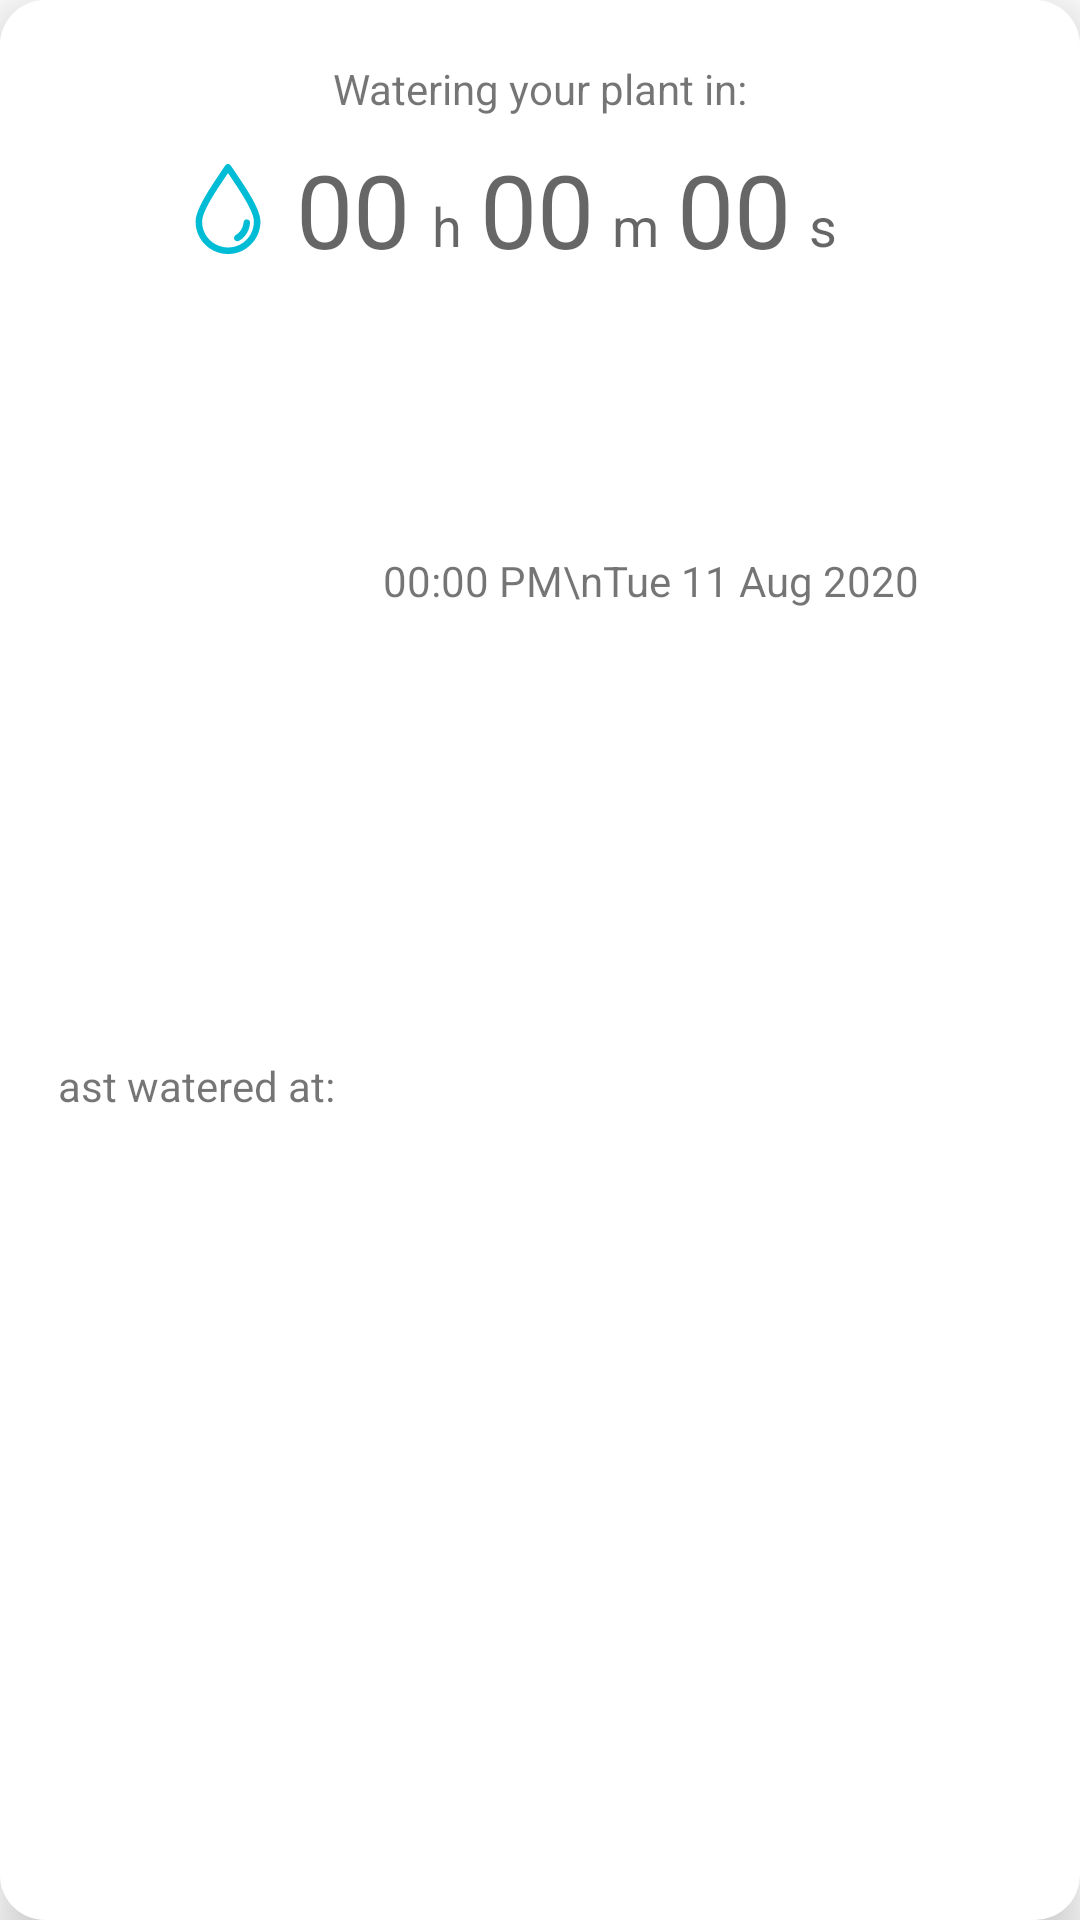

Reconstruct the res/layout file that produces this screen, plus the resources it refers to.
<!-- AndroidManifest.xml: application theme AppTheme -->
<!-- res/layout/automaticwateringcardhome.xml -->
<?xml version="1.0" encoding="utf-8"?>
<androidx.constraintlayout.widget.ConstraintLayout xmlns:android="http://schemas.android.com/apk/res/android"
    xmlns:app="http://schemas.android.com/apk/res-auto"
    xmlns:tools="http://schemas.android.com/tools"
    android:layout_width="match_parent"
    android:layout_height="wrap_content"
    android:elevation="10dp"
    android:padding="20dp"
    android:background="@drawable/card_background">

    <TextView
        android:id="@+id/textView16"
        android:layout_width="wrap_content"
        android:layout_height="wrap_content"
        android:layout_marginTop="16dp"
        android:layout_marginEnd="16dp"
        android:text="Last watered at:"
        app:layout_constraintBottom_toBottomOf="parent"
        app:layout_constraintEnd_toStartOf="@+id/txt_last_watered_details"
        app:layout_constraintHorizontal_bias="1.0"
        app:layout_constraintStart_toStartOf="parent"
        app:layout_constraintTop_toBottomOf="@+id/textView17"
        />

    <TextView
        android:id="@+id/txt_last_watered_details"
        android:layout_width="wrap_content"
        android:layout_height="wrap_content"
        android:layout_marginTop="23dp"
        android:gravity="center"
        android:text="00:00 PM\nTue 11 Aug 2020"
        android:textAppearance="@style/TextAppearance.AppCompat.Small"
        app:layout_constraintBottom_toBottomOf="parent"
        app:layout_constraintEnd_toEndOf="parent"
        app:layout_constraintHorizontal_bias="0.76"
        app:layout_constraintStart_toStartOf="parent"
        app:layout_constraintTop_toBottomOf="@+id/textView17"
        app:layout_constraintVertical_bias="0.15" />

    <ImageView
        android:id="@+id/imageView2"
        android:layout_width="30dp"
        android:layout_height="30dp"
        android:layout_marginEnd="53dp"
        app:layout_constraintBottom_toBottomOf="@+id/hoursleft"
        app:layout_constraintEnd_toStartOf="@+id/textView14"
        app:layout_constraintTop_toTopOf="@+id/hoursleft"
        app:srcCompat="@drawable/water_droplet" />

    <TextView
        android:id="@+id/textView14"
        android:layout_width="wrap_content"
        android:layout_height="wrap_content"
        android:layout_marginEnd="50dp"
        android:layout_marginBottom="5dp"
        android:text="h"
        android:textAppearance="@style/TextAppearance.AppCompat.Medium"
        app:layout_constraintBottom_toBottomOf="@+id/hoursleft"
        app:layout_constraintEnd_toStartOf="@+id/textView17" />

    <TextView
        android:id="@+id/textView17"
        android:layout_width="wrap_content"
        android:layout_height="wrap_content"
        android:layout_marginTop="16dp"
        android:layout_marginBottom="5dp"
        android:text="m"
        android:textAppearance="@style/TextAppearance.AppCompat.Medium"
        app:layout_constraintBottom_toBottomOf="@+id/minsleft"
        app:layout_constraintEnd_toEndOf="parent"
        app:layout_constraintHorizontal_bias="0.605"
        app:layout_constraintStart_toStartOf="parent"
        app:layout_constraintTop_toBottomOf="@+id/textView32"
        app:layout_constraintVertical_bias="1.0" />

    <TextView
        android:id="@+id/textView24"
        android:layout_width="wrap_content"
        android:layout_height="wrap_content"
        android:layout_marginStart="50dp"
        android:layout_marginBottom="5dp"
        android:text="s"
        android:textAppearance="@style/TextAppearance.AppCompat.Medium"
        app:layout_constraintBottom_toBottomOf="@+id/secondsleft"
        app:layout_constraintStart_toEndOf="@+id/textView17" />

    <TextView
        android:id="@+id/hoursleft"
        android:layout_width="wrap_content"
        android:layout_height="wrap_content"
        android:layout_marginTop="8dp"
        android:text="00"
        android:textAppearance="@style/TextAppearance.AppCompat.Display1"
        app:layout_constraintEnd_toStartOf="@+id/textView14"
        app:layout_constraintStart_toEndOf="@+id/imageView2"
        app:layout_constraintTop_toBottomOf="@+id/textView32" />

    <TextView
        android:id="@+id/minsleft"
        android:layout_width="wrap_content"
        android:layout_height="wrap_content"
        android:layout_marginTop="8dp"
        android:text="00"
        android:textAppearance="@style/TextAppearance.AppCompat.Display1"
        app:layout_constraintEnd_toStartOf="@+id/textView17"
        app:layout_constraintStart_toEndOf="@+id/textView14"
        app:layout_constraintTop_toBottomOf="@+id/textView32" />

    <TextView
        android:id="@+id/secondsleft"
        android:layout_width="wrap_content"
        android:layout_height="wrap_content"
        android:layout_marginTop="8dp"
        android:text="00"
        android:textAppearance="@style/TextAppearance.AppCompat.Display1"
        app:layout_constraintEnd_toStartOf="@+id/textView24"
        app:layout_constraintStart_toEndOf="@+id/textView17"
        app:layout_constraintTop_toBottomOf="@+id/textView32" />

    <TextView
        android:id="@+id/textView32"
        android:layout_width="wrap_content"
        android:layout_height="wrap_content"
        android:text="Watering your plant in:"
        android:textAppearance="@style/TextAppearance.AppCompat.Small"
        app:layout_constraintEnd_toEndOf="parent"
        app:layout_constraintStart_toStartOf="parent"
        app:layout_constraintTop_toTopOf="parent" />

</androidx.constraintlayout.widget.ConstraintLayout>
<!-- resources referenced by this layout -->
<resources>
  <!-- drawable card_background (drawable-mdpi) -->
  <?xml version="1.0" encoding="utf-8"?>
  <shape xmlns:android="http://schemas.android.com/apk/res/android">
      <solid android:color = "#FFFFFF"/>
      <corners android:radius = "15dp"/>
  
  </shape>
  <!-- drawable water_droplet (drawable) -->
  <vector xmlns:android="http://schemas.android.com/apk/res/android"
      android:width="18dp"
      android:height="18dp"
      android:viewportWidth="512"
      android:viewportHeight="512">
      <path
          android:pathData="M246.6,2.3c-3.1,1.7 -6.6,6.2 -16.5,21.2 -6.9,10.4 -23.7,35.4 -37.2,55.5 -74.1,109.9 -109.5,177.4 -119.5,228.1 -2.2,11 -2.2,35.7 0.1,49.4 9.5,58.3 45,107.7 96.5,134.4 28.4,14.7 54.4,21.1 86,21.1 50.2,-0 94.2,-18.3 130.1,-54 33.2,-33 51.2,-73.4 54.4,-121.5 2.7,-43.1 -21.8,-102.3 -81.8,-197.5 -7.1,-11.3 -30.2,-46.2 -51.2,-77.5 -42.4,-63.2 -41,-61.5 -51.6,-61.5 -3.7,-0 -6.6,0.7 -9.3,2.3zM286.7,97.2c34.3,51.7 46.9,71.4 62.8,98.3 28.7,48.7 45.4,85.1 51.5,112 4.4,19.2 2.3,44.7 -5.4,67.4 -20.7,60.5 -75.6,100 -139.3,100.1 -63.2,0.1 -120.2,-40.5 -139.8,-99.3 -8.2,-24.7 -10,-49 -5.2,-69.7 7.4,-31.4 30.9,-79.2 69.5,-141 12,-19.2 74.4,-113 75.2,-113 0.4,-0 14.2,20.4 30.7,45.2z"
          android:fillColor="#00BCD4"
          android:strokeColor="#00000000"/>
      <path
          android:pathData="M353.8,317c-2,1.1 -4.6,3.3 -5.7,4.9 -2,2.8 -2.6,4.9 -5.1,20.5 -3.8,23.8 -18.4,45.8 -39,59.1 -10.9,7 -14.8,13.4 -13.6,22 1.4,9.2 9.4,15.9 19.2,15.9 4.2,-0 6.3,-0.7 12.3,-4.3 28,-16.6 49.7,-47.3 56.6,-79.9 1.9,-9.3 2.9,-22.1 2.1,-26.6 -0.8,-4.4 -5.9,-10.4 -10.3,-12.2 -4.6,-2 -12.1,-1.7 -16.5,0.6z"
          android:fillColor="#00BCD4"
          android:strokeColor="#00000000"/>
  </vector>
</resources>
